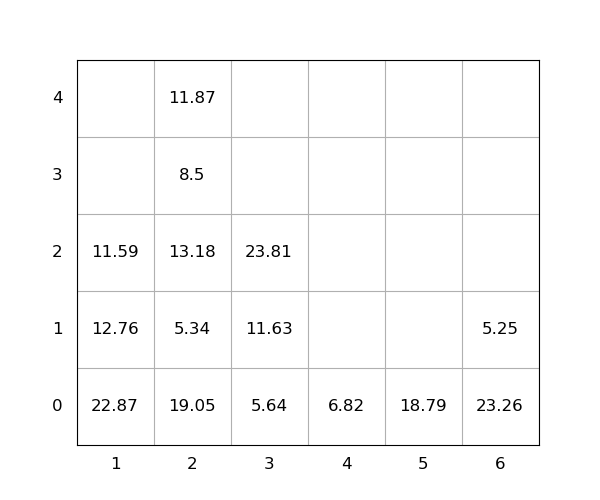

The data file committed next to this chart (first rows):
idx, loc_x, loc_y, loc_z, weight, group, score, seq, reloc, size(ft)
1, 6, 0, 0, 23.26, 0, 23.26, 0, 1.0, 20
2, 2, 0, 0, 19.05, 0, 19.05, 0, 1.0, 20
3, 5, 0, 0, 18.79, 0, 18.79, 0, 0, 20
4, 6, 0, 1, 5.25, 0, 5.25, 0, 1.0, 20
5, 2, 0, 1, 5.34, 0, 5.34, 0, 1.0, 20
6, 2, 0, 2, 13.18, 0, 13.18, 0, 1.0, 20
7, 3, 0, 0, 5.64, 0, 5.64, 0, 0, 20
8, 2, 0, 3, 8.5, 0, 8.5, 0, 1.0, 20
9, 3, 0, 1, 11.63, 0, 11.63, 0, 0, 20
10, 2, 0, 4, 11.87, 0, 11.87, 0, 1.0, 20
11, 3, 0, 2, 23.81, 0, 23.81, 1, 0, 20
12, 1, 0, 0, 22.87, 0, 22.87, 2, 1.0, 20
13, 1, 0, 1, 12.76, 0, 12.76, 3, 1.0, 20
14, 1, 0, 2, 11.59, 0, 11.59, 4, 1.0, 20
15, 4, 0, 0, 6.82, 0, 6.82, 5, 0, 20
